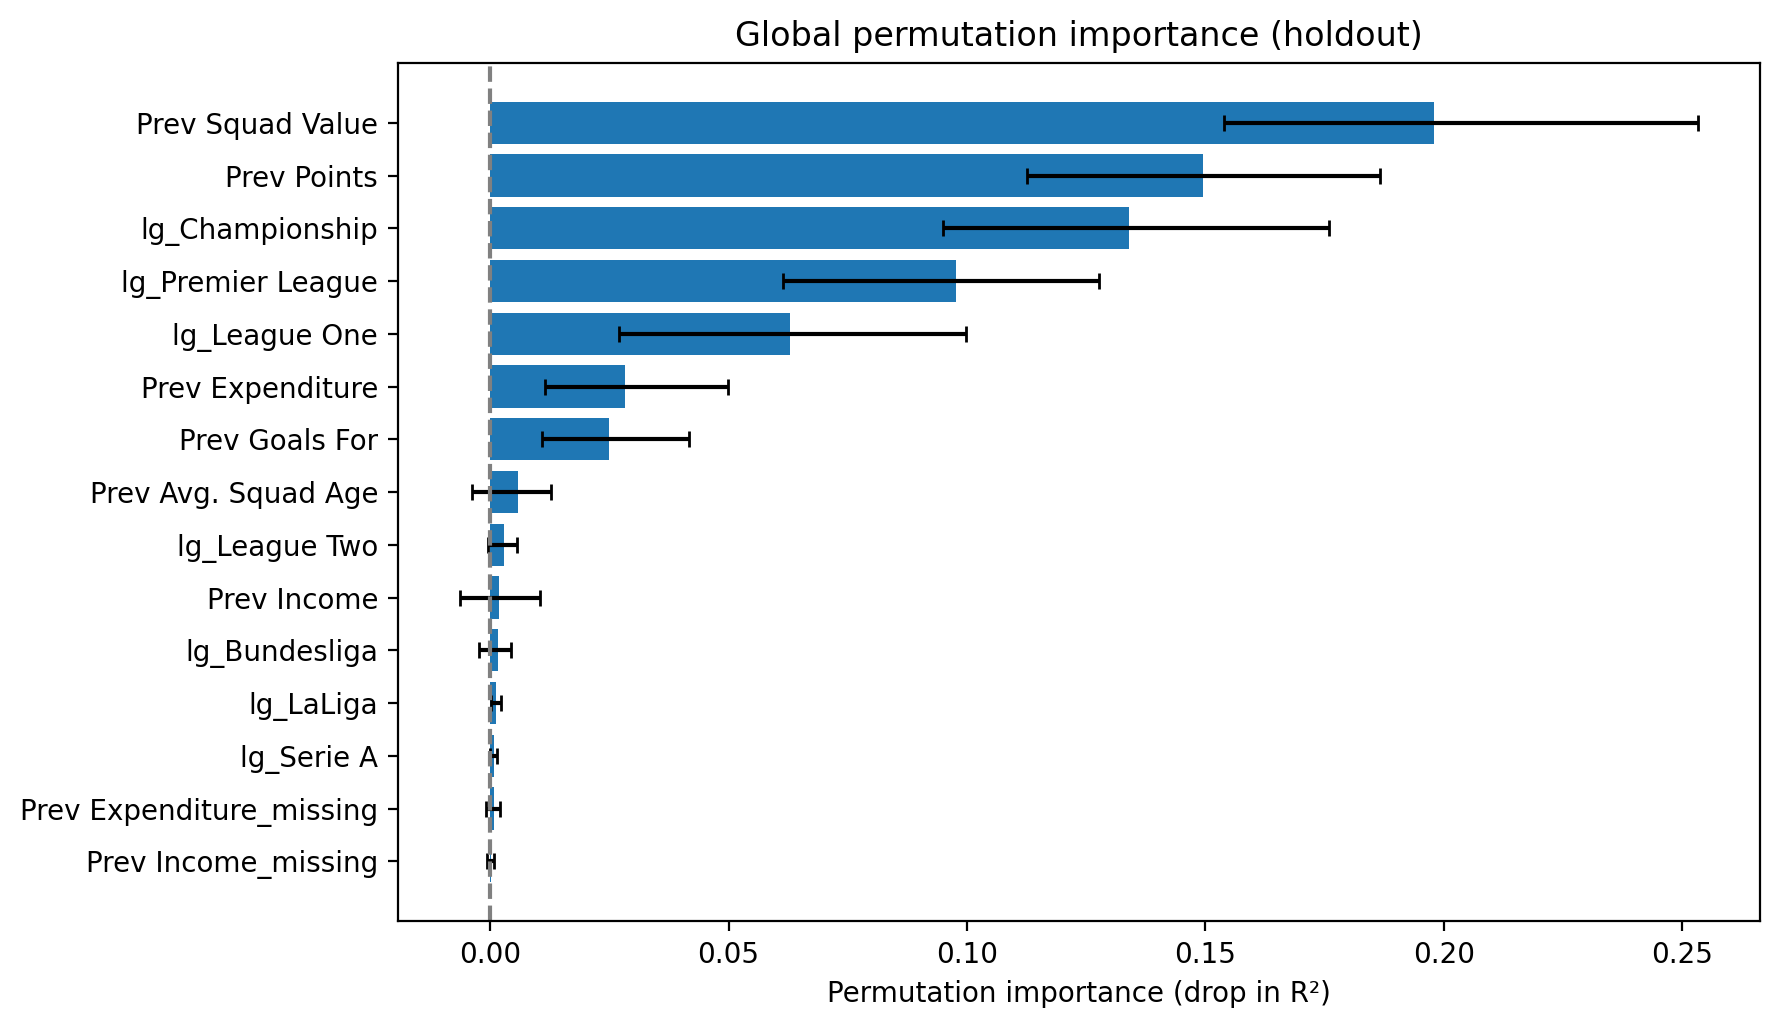

The file beside this chart, header and first rows:
feature, importance_mean, importance_std, ci_lower, ci_upper, robust_positive
Prev Squad Value, 0.1981, 0.02843, 0.154, 0.2534, True
Prev Points, 0.1495, 0.02463, 0.1126, 0.1866, True
lg_Championship, 0.1339, 0.02302, 0.09499, 0.1759, True
lg_Premier League, 0.09779, 0.01985, 0.06149, 0.1276, True
lg_League One, 0.06285, 0.01958, 0.0271, 0.09978, True
Prev Expenditure, 0.02827, 0.01109, 0.01155, 0.04986, True
Prev Goals For, 0.02486, 0.008543, 0.01086, 0.0418, True
Prev Avg. Squad Age, 0.005789, 0.004201, -0.00379, 0.01267, False
lg_League Two, 0.002921, 0.001638, -0.0004647, 0.005644, False
Prev Income, 0.001945, 0.005096, -0.00643, 0.01048, False
lg_Bundesliga, 0.001671, 0.001811, -0.002397, 0.004287, False
lg_LaLiga, 0.00126, 0.0005253, 0.000254, 0.002183, True
lg_Serie A, 0.000736, 0.0004316, -2.6133773601922883e-05, 0.001469, False
Prev Expenditure_missing, 0.000713, 0.0008841, -0.0007962, 0.002143, False
Prev Income_missing, 7.717432319789941e-05, 0.0004161, -0.0006884, 0.0008633, False
lg_Ligue One, -0.0002212, 0.001343, -0.002878, 0.002614, False
Prev Goals Against, -0.00268, 0.00504, -0.01316, 0.00677, False
